Run: headless pygame with SDL's dummy video driver; simulated clock (each Clock.tick advances the game by its frame time, no real sleeping); random seed 0; keys injected as events and as key.get_pressed() state; no mouse input.
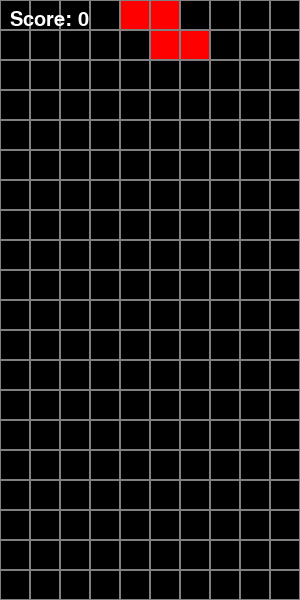
Frame 1 of 1 · flips 1–60 · no input (game ended)

The pygame program that drew these frames:

# Copyright 2025 the FranchukOS project authors. 
# Contributed under the Apache License, Version 2.0.

import pygame
import random

# Initialize pygame
pygame.init()

# Screen dimensions
CELL_SIZE = 30
COLS, ROWS = 10, 20
WIDTH, HEIGHT = CELL_SIZE * COLS, CELL_SIZE * ROWS

screen = pygame.display.set_mode((WIDTH, HEIGHT))
pygame.display.set_caption("Tetris (build 23)")

# Colors
BLACK = (0, 0, 0)
GRAY = (128, 128, 128)
COLORS = [
    (0, 255, 255),  # I
    (0, 0, 255),    # J
    (255, 165, 0),  # L
    (255, 255, 0),  # O
    (0, 255, 0),    # S
    (128, 0, 128),  # T
    (255, 0, 0),    # Z
]

# Tetromino shapes in 4x4 grids (each string represents a row)
SHAPES = [
    ['..X.',
     '..X.',
     '..X.',
     '..X.'],  # I

    ['.X..',
     '.X..',
     'XX..',
     '....'],  # J

    ['..X.',
     '..X.',
     '.XX.',
     '....'],  # L

    ['.XX.',
     '.XX.',
     '....',
     '....'],  # O

    ['..XX',
     '.XX.',
     '....',
     '....'],  # S

    ['.X..',
     'XXX.',
     '....',
     '....'],  # T

    ['.XX.',
     '..XX',
     '....',
     '....'],  # Z
]

class Piece:
    def __init__(self, x, y, shape_idx):
        self.x = x
        self.y = y
        self.shape_idx = shape_idx
        self.shape = SHAPES[shape_idx]
        self.color = COLORS[shape_idx]
        self.rotation = 0  # 0-3

    def image(self):
        return self.rotate(self.shape, self.rotation)

    @staticmethod
    def rotate(shape, rotation):
        grid = [list(row) for row in shape]
        for _ in range(rotation % 4):
            grid = list(zip(*grid[::-1]))  # rotate 90 degrees
        return [''.join(row) for row in grid]

def create_grid(locked_positions={}):
    grid = [[BLACK for _ in range(COLS)] for _ in range(ROWS)]
    for (x, y), color in locked_positions.items():
        if y > -1:
            grid[y][x] = color
    return grid

def convert_shape_format(piece):
    positions = []
    shape = piece.image()
    for i, row in enumerate(shape):
        for j, cell in enumerate(row):
            if cell == 'X':
                x = piece.x + j
                y = piece.y + i
                positions.append((x, y))
    return positions

def valid_space(piece, grid):
    formatted = convert_shape_format(piece)
    for x, y in formatted:
        if x < 0 or x >= COLS or y >= ROWS:
            return False
        if y >= 0 and grid[y][x] != BLACK:
            return False
    return True

def check_lost(positions):
    for (x, y) in positions:
        if y < 1:
            return True
    return False

def clear_rows(grid, locked):
    cleared = 0
    for i in range(len(grid)-1, -1, -1):
        if BLACK not in grid[i]:
            cleared += 1
            # Remove locked positions in that row
            for j in range(COLS):
                try:
                    del locked[(j, i)]
                except:
                    pass
            # Move every other row down
            for key in sorted(list(locked), key=lambda x: x[1])[::-1]:
                x, y = key
                if y < i:
                    locked[(x, y + 1)] = locked.pop(key)
    return cleared

def draw_grid(surface, grid):
    for i in range(ROWS):
        for j in range(COLS):
            pygame.draw.rect(surface, grid[i][j], (j*CELL_SIZE, i*CELL_SIZE, CELL_SIZE, CELL_SIZE), 0)
            pygame.draw.rect(surface, GRAY, (j*CELL_SIZE, i*CELL_SIZE, CELL_SIZE, CELL_SIZE), 1)

def draw_window(surface, grid, score=0):
    surface.fill(BLACK)
    draw_grid(surface, grid)
    # Draw score
    font = pygame.font.SysFont('comicsans', 30)
    label = font.render(f'Score: {score}', True, (255, 255, 255))
    surface.blit(label, (10, 10))

def main():
    locked_positions = {}
    grid = create_grid(locked_positions)

    change_piece = False
    run = True
    current_piece = Piece(3, 0, random.randint(0, len(SHAPES) - 1))
    next_piece = Piece(3, 0, random.randint(0, len(SHAPES) - 1))
    clock = pygame.time.Clock()
    fall_time = 0
    fall_speed = 0.5
    score = 0

    while run:
        fall_time += clock.get_rawtime()
        clock.tick()

        if fall_time / 1000 > fall_speed:
            fall_time = 0
            current_piece.y += 1
            if not valid_space(current_piece, grid) and current_piece.y > 0:
                current_piece.y -= 1
                change_piece = True

        for event in pygame.event.get():
            if event.type == pygame.QUIT:
                run = False

            if event.type == pygame.KEYDOWN:
                if event.key == pygame.K_LEFT:
                    current_piece.x -= 1
                    if not valid_space(current_piece, grid):
                        current_piece.x += 1
                elif event.key == pygame.K_RIGHT:
                    current_piece.x += 1
                    if not valid_space(current_piece, grid):
                        current_piece.x -= 1
                elif event.key == pygame.K_DOWN:
                    current_piece.y += 1
                    if not valid_space(current_piece, grid):
                        current_piece.y -= 1
                elif event.key == pygame.K_UP:
                    current_piece.rotation = (current_piece.rotation + 1) % 4
                    if not valid_space(current_piece, grid):
                        current_piece.rotation = (current_piece.rotation - 1) % 4

        shape_pos = convert_shape_format(current_piece)

        for pos in shape_pos:
            x, y = pos
            if 0 <= x < COLS and 0 <= y < ROWS:
                grid[y][x] = current_piece.color

        if change_piece:
            for pos in shape_pos:
                x, y = pos
                if 0 <= x < COLS and 0 <= y < ROWS:
                    locked_positions[(x, y)] = current_piece.color
            current_piece = next_piece
            next_piece = Piece(3, 0, random.randint(0, len(SHAPES) - 1))
            change_piece = False

            cleared = clear_rows(grid, locked_positions)
            if cleared > 0:
                score += cleared * 10

            grid = create_grid(locked_positions)

        draw_window(screen, grid, score)
        pygame.display.update()

        if check_lost(locked_positions):
            run = False

    pygame.quit()
    
if __name__ == "__main__":
    main()
